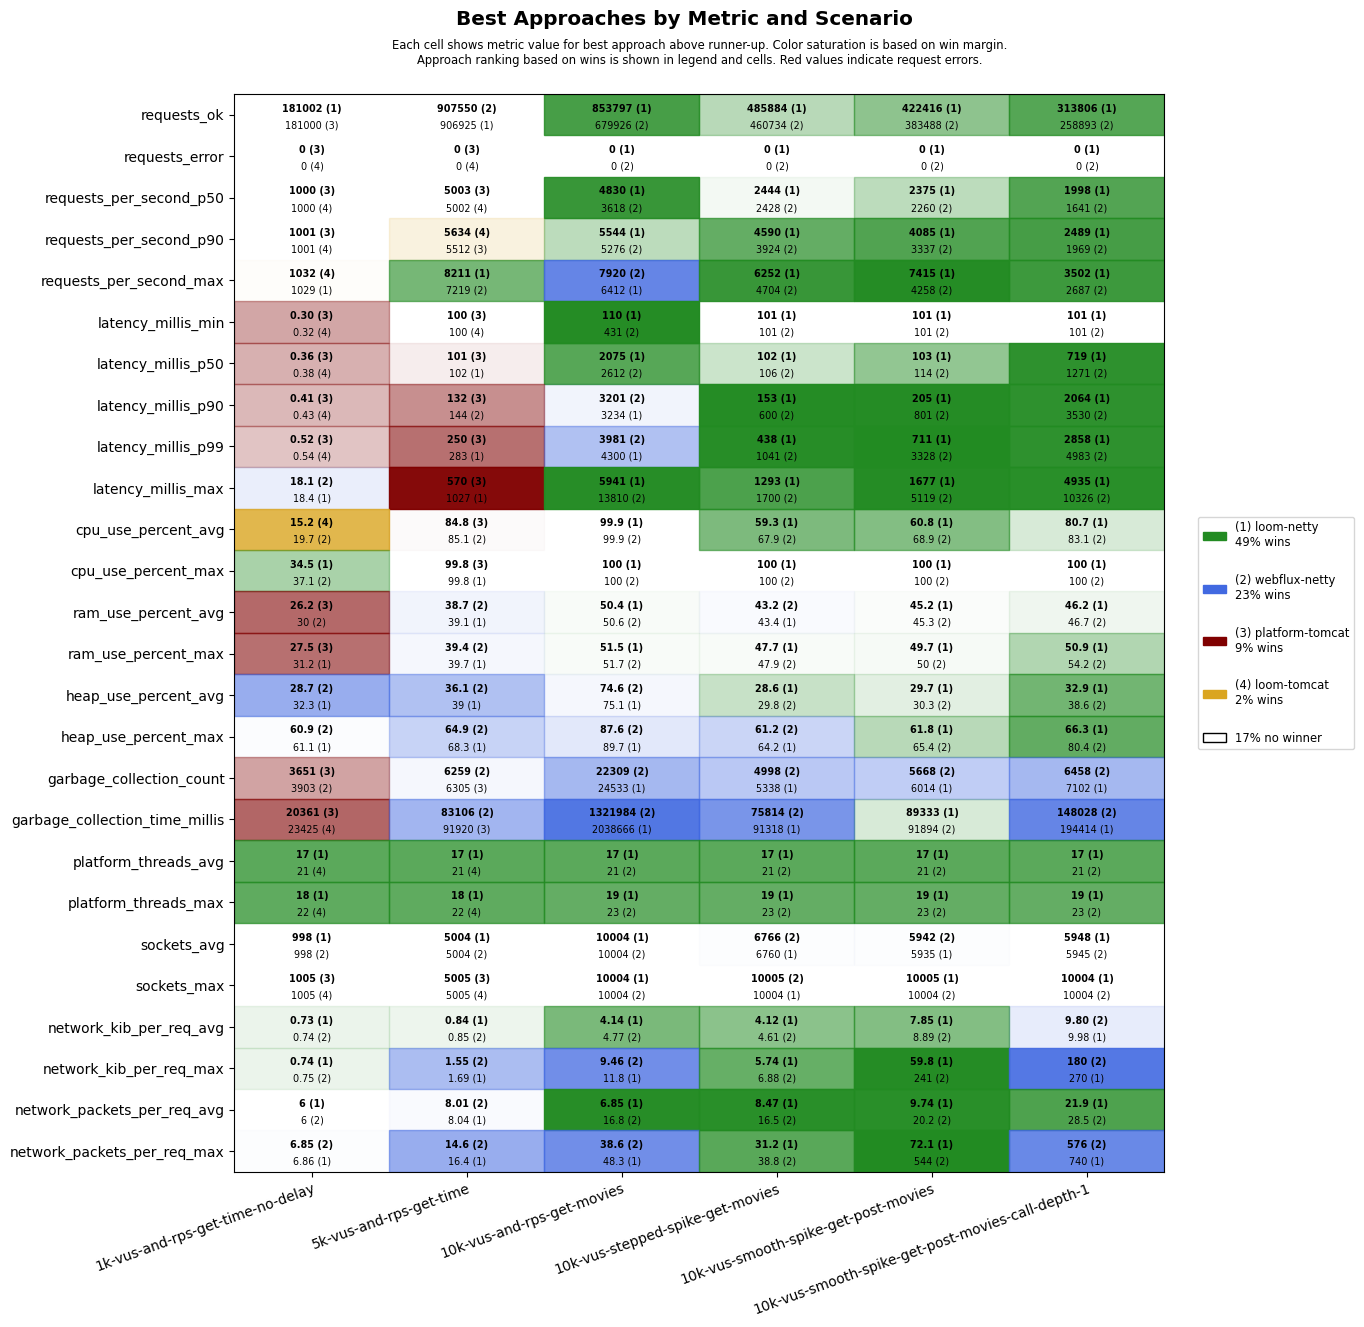

Data behind this chart, as committed beside it:
scenario, approach, requests_ok, requests_error, requests_per_second_p50, requests_per_second_p90, requests_per_second_max, latency_millis_min, latency_millis_p50, latency_millis_p90, latency_millis_p99, latency_millis_max, cpu_use_percent_avg, cpu_use_percent_max, ram_use_percent_avg, ram_use_percent_max, heap_use_percent_avg, heap_use_percent_max, garbage_collection_count, garbage_collection_time_millis, platform_threads_avg, platform_threads_max, sockets_avg, sockets_max
1k-vus-and-rps-get-time-no-delay, platform-tomcat, 181000, 0, 1000, 1001, 1021, 0.30, 0.36, 0.41, 0.52, 21.0, 20.7, 41.4, 26.2, 27.5, 32.5, 63.3, 3651, 20361, 333, 334, 992, 1005
1k-vus-and-rps-get-time-no-delay, loom-tomcat, 180999, 0, 1000, 1001, 1032, 0.32, 0.38, 0.43, 0.54, 19.7, 15.2, 37.2, 30.7, 31.3, 33.7, 62.9, 4457, 23425, 21, 22, 992, 1005
1k-vus-and-rps-get-time-no-delay, loom-netty, 181002, 0, 1000, 1001, 1029, 0.38, 0.44, 0.48, 0.62, 18.4, 22.2, 34.5, 30.8, 31.2, 32.3, 61.1, 4186, 26963, 17, 18, 998, 1004
1k-vus-and-rps-get-time-no-delay, webflux-netty, 181000, 0, 1000, 1001, 1020, 0.35, 0.41, 0.49, 0.64, 18.1, 19.7, 37.1, 30.0, 31.3, 28.7, 60.9, 3903, 25833, 21, 22, 998, 1005
5k-vus-and-rps-get-time, platform-tomcat, 906159, 0, 5003, 5512, 6040, 100, 101, 132, 250, 570, 84.8, 99.8, 41.4, 42.9, 52.6, 80.9, 6305, 91920, 1204, 1227, 4981, 5005
5k-vus-and-rps-get-time, loom-tomcat, 890350, 0, 5002, 5634, 6812, 100, 151, 992, 1213, 1447, 95.0, 100, 42.4, 43.1, 59.5, 91.3, 38126, 1199966, 21, 22, 4979, 5005
5k-vus-and-rps-get-time, loom-netty, 906925, 0, 5001, 5434, 8211, 100, 102, 148, 283, 1027, 88.3, 99.8, 39.1, 39.7, 39.0, 68.3, 8454, 137836, 17, 18, 5004, 5005
5k-vus-and-rps-get-time, webflux-netty, 907550, 0, 5001, 5276, 7219, 100, 102, 144, 288, 1179, 85.1, 99.8, 38.7, 39.4, 36.1, 64.9, 6259, 83106, 21, 22, 5004, 5005
10k-vus-and-rps-get-movies, platform-tomcat, 1098698, 9418, 5386, 8837, 12120, 108, 788, 1322, 2102, 60120, 99.7, 100, 56.9, 65.3, 61.3, 90.1, 19301, 730297, 2919, 3799, 9943, 10029
10k-vus-and-rps-get-movies, loom-tomcat, 665143, 10747, 3698, 4676, 6858, 101, 2230, 2646, 3432, 59787, 98.7, 100, 50.0, 50.9, 75.5, 97.0, 53358, 2891571, 21, 22, 10020, 10054
10k-vus-and-rps-get-movies, loom-netty, 853797, 0, 4830, 5544, 6412, 110, 2075, 3234, 4300, 5941, 99.9, 100, 50.4, 51.5, 75.1, 89.7, 24533, 2038666, 17, 19, 10004, 10004
10k-vus-and-rps-get-movies, webflux-netty, 679926, 0, 3618, 5276, 7920, 431, 2612, 3201, 3981, 13810, 99.9, 100, 50.6, 51.7, 74.6, 87.6, 22309, 1321984, 21, 23, 10004, 10004
10k-vus-stepped-spike-get-movies, platform-tomcat, 463715, 2658, 2471, 3889, 4660, 100, 101, 102, 177, 60001, 50.4, 100, 43.6, 48.5, 36.1, 68.9, 4447, 34605, 460, 779, 6562, 10004
10k-vus-stepped-spike-get-movies, loom-tomcat, 463555, 2655, 2456, 3913, 4706, 100, 101, 108, 213, 60001, 55.7, 99.8, 43.6, 48.3, 36.7, 69.9, 5548, 47314, 21, 23, 6560, 10005
10k-vus-stepped-spike-get-movies, loom-netty, 485884, 0, 2444, 4590, 6252, 101, 102, 153, 438, 1293, 59.3, 100, 43.4, 47.7, 28.6, 64.2, 5338, 91318, 17, 19, 6760, 10004
10k-vus-stepped-spike-get-movies, webflux-netty, 460734, 0, 2428, 3924, 4704, 101, 106, 600, 1041, 1700, 67.9, 100, 43.2, 47.9, 29.8, 61.2, 4998, 75814, 21, 23, 6766, 10005
10k-vus-smooth-spike-get-post-movies, platform-tomcat, 414792, 1807, 2371, 3866, 5287, 100, 101, 106, 454, 60001, 54.0, 100, 44.8, 50.2, 30.5, 69.3, 4860, 37171, 411, 758, 5775, 10004
10k-vus-smooth-spike-get-post-movies, loom-tomcat, 412096, 1808, 2333, 3903, 4537, 100, 102, 181, 416, 60001, 59.4, 100, 45.9, 52.2, 36.6, 81.2, 5837, 57807, 21, 23, 5773, 10004
10k-vus-smooth-spike-get-post-movies, loom-netty, 422416, 0, 2375, 4085, 7415, 101, 103, 205, 711, 1677, 60.8, 100, 45.2, 49.7, 29.7, 61.8, 6014, 89333, 17, 19, 5935, 10005
10k-vus-smooth-spike-get-post-movies, webflux-netty, 383488, 0, 2260, 3337, 4258, 101, 114, 801, 3328, 5119, 68.9, 100, 45.3, 50.0, 30.3, 65.4, 5668, 91894, 21, 23, 5942, 10004
10k-vus-smooth-spike-get-post-movies-cal…, platform-tomcat, 296967, 6088, 1866, 2456, 4654, 10.3, 290, 818, 20405, 60005, 77.5, 100, 49.4, 57.7, 44.7, 85.6, 7221, 155424, 1743, 3592, 5732, 9929
10k-vus-smooth-spike-get-post-movies-cal…, loom-tomcat, 259472, 7448, 1603, 2146, 2642, 101, 319, 1468, 21367, 60001, 78.7, 100, 49.4, 55.0, 51.4, 86.9, 11306, 285878, 21, 23, 5671, 9998
10k-vus-smooth-spike-get-post-movies-cal…, loom-netty, 313806, 0, 1998, 2489, 3502, 101, 719, 2064, 2858, 4935, 80.7, 100, 46.2, 50.9, 32.9, 66.3, 7102, 194414, 17, 19, 5948, 10004
10k-vus-smooth-spike-get-post-movies-cal…, webflux-netty, 258893, 0, 1641, 1969, 2687, 101, 1271, 3530, 4983, 10326, 83.1, 100, 46.7, 54.2, 38.6, 80.4, 6458, 148028, 21, 23, 5945, 10004
